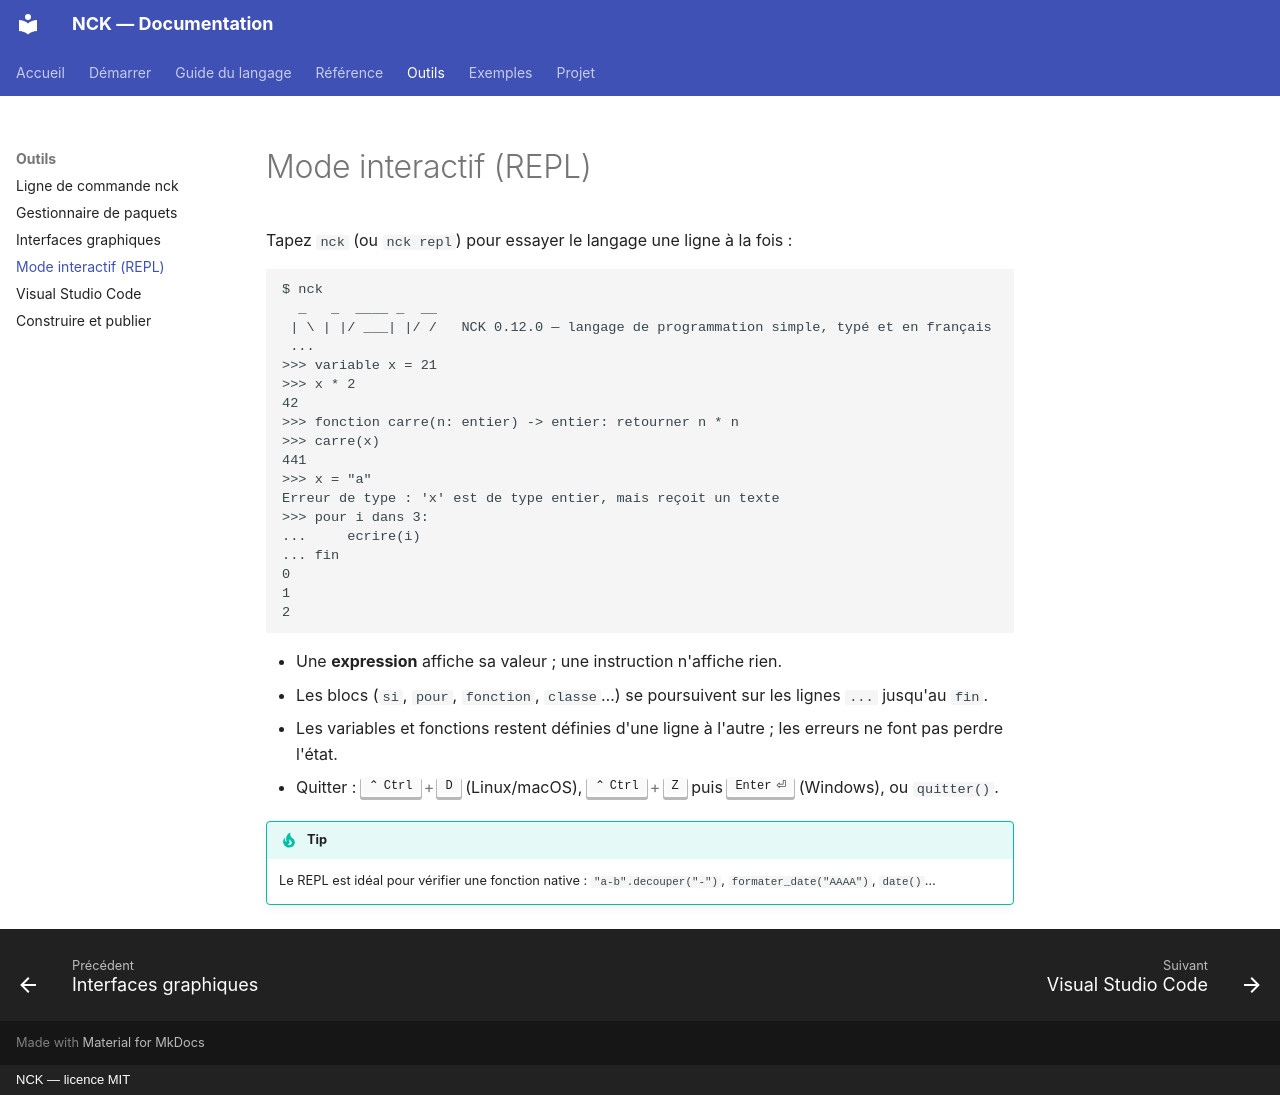

repository: NockiProgramTECH/nck · page: outils/repl/index.html · generator: mkdocs · copyright: NCK — licence MIT

# Mode interactif (REPL)

Tapez `nck` (ou `nck repl`) pour essayer le langage une ligne à la fois :

```text
$ nck
  _   _  ____ _  __
 | \ | |/ ___| |/ /   NCK 0.12.0 — langage de programmation simple, typé et en français
 ...
>>> variable x = 21
>>> x * 2
42
>>> fonction carre(n: entier) -> entier: retourner n * n
>>> carre(x)
441
>>> x = "a"
Erreur de type : 'x' est de type entier, mais reçoit un texte
>>> pour i dans 3:
...     ecrire(i)
... fin
0
1
2
```

- Une **expression** affiche sa valeur ; une instruction n'affiche rien.
- Les blocs (`si`, `pour`, `fonction`, `classe`…) se poursuivent sur les lignes `...` jusqu'au `fin`.
- Les variables et fonctions restent définies d'une ligne à l'autre ; les erreurs ne font pas perdre l'état.
- Quitter : ++ctrl+d++ (Linux/macOS), ++ctrl+z++ puis ++enter++ (Windows), ou `quitter()`.

!!! tip
    Le REPL est idéal pour vérifier une fonction native : `"a-b".decouper("-")`, `formater_date("AAAA")`, `date()`…
